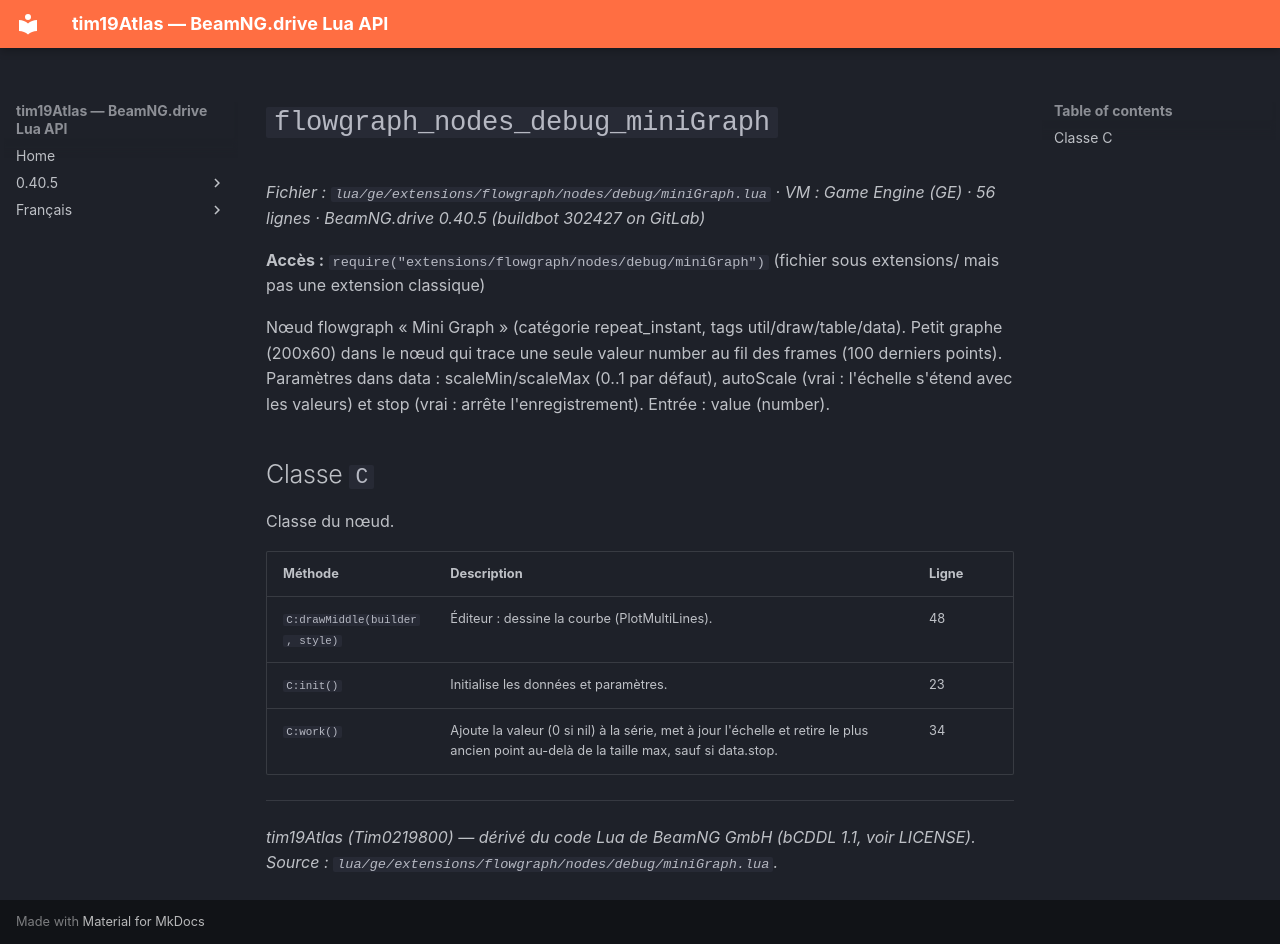

repository: Tim0219800/beamng-lua-atlas · page: fr/0.40.5/ge/extensions/flowgraph/nodes/debug/miniGraph.html · generator: mkdocs

# `flowgraph_nodes_debug_miniGraph`

*Fichier : `lua/ge/extensions/flowgraph/nodes/debug/miniGraph.lua` · VM : Game Engine (GE) · 56 lignes · BeamNG.drive 0.40.5 (buildbot 302427 on GitLab)*

**Accès :** `require("extensions/flowgraph/nodes/debug/miniGraph")` (fichier sous extensions/ mais pas une extension classique)

Nœud flowgraph « Mini Graph » (catégorie repeat_instant, tags util/draw/table/data). Petit graphe (200x60) dans le nœud qui trace une seule valeur number au fil des frames (100 derniers points). Paramètres dans data : scaleMin/scaleMax (0..1 par défaut), autoScale (vrai : l'échelle s'étend avec les valeurs) et stop (vrai : arrête l'enregistrement). Entrée : value (number).

## Classe `C`

Classe du nœud.

| Méthode | Description | Ligne |
|---|---|---|
| `C:drawMiddle(builder, style)` | Éditeur : dessine la courbe (PlotMultiLines). | 48 |
| `C:init()` | Initialise les données et paramètres. | 23 |
| `C:work()` | Ajoute la valeur (0 si nil) à la série, met à jour l'échelle et retire le plus ancien point au-delà de la taille max, sauf si data.stop. | 34 |

---
*tim19Atlas (Tim0219800) — dérivé du code Lua de BeamNG GmbH (bCDDL 1.1, voir LICENSE). Source : `lua/ge/extensions/flowgraph/nodes/debug/miniGraph.lua`.*
